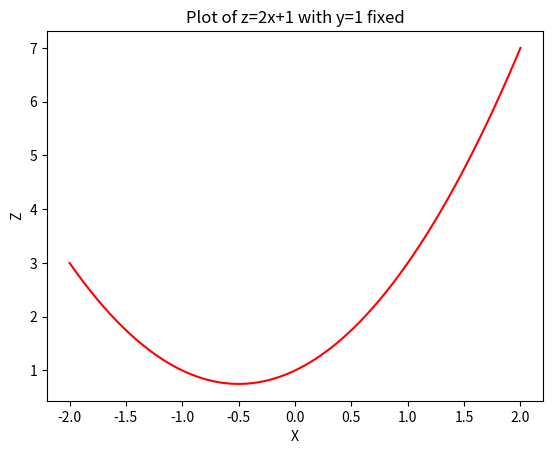

Reproduce this figure in Python.
import numpy as np
import matplotlib.pyplot as plt

# Redefine the function z = 2x + y with y fixed at 1
def f(x):
    return x*x + x + 1

# Create a grid of x values
x = np.linspace(-2, 2, 400)
z = f(x)

# Create a new figure for plotting
fig, ax = plt.subplots()

# Plot the line on the xz-plane (y=1)
ax.plot(x, z, color='red')

# Mark the point (1,3) where z = 2*1 + 1
#ax.scatter(1, f(1), color='blue', s=50)

# Set labels
ax.set_xlabel('X')
ax.set_ylabel('Z')
ax.set_title('Plot of z=2x+1 with y=1 fixed')

# Show the plot
plt.show()
